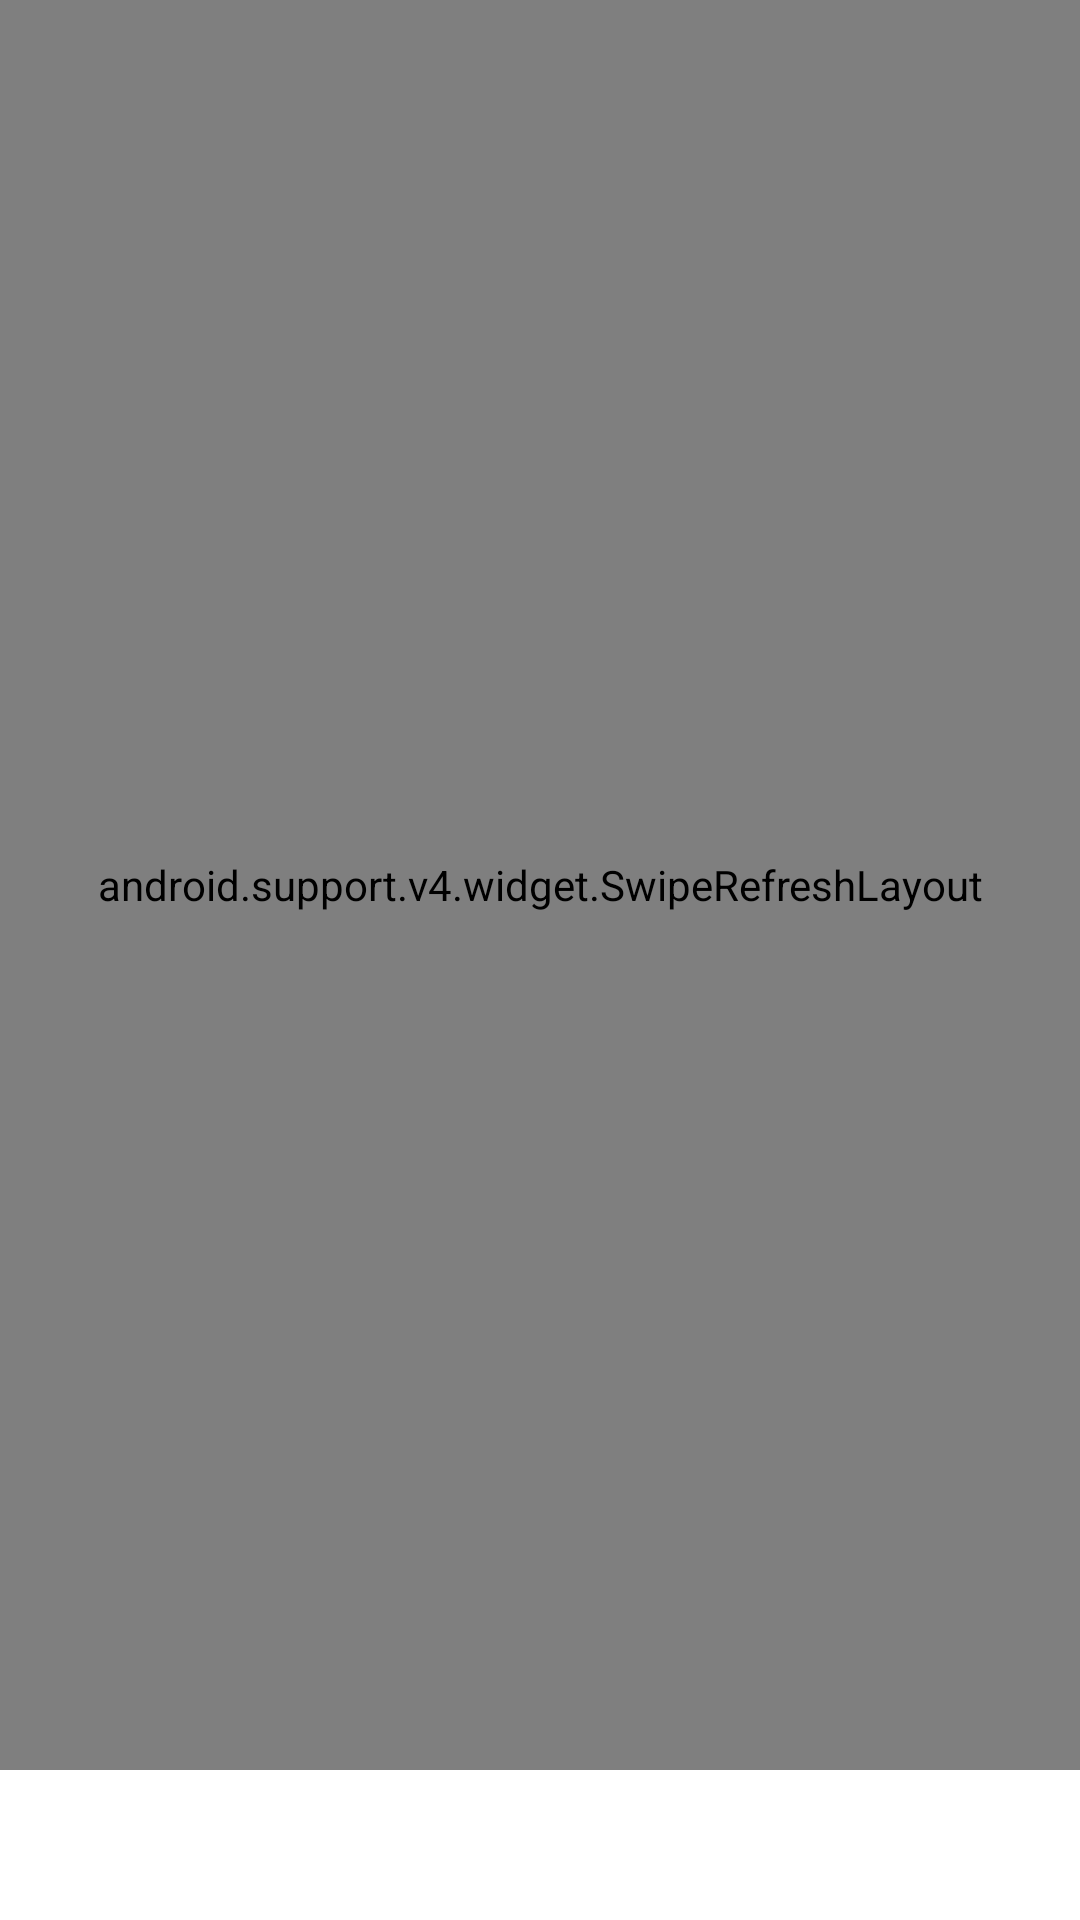

Reconstruct the res/layout file that produces this screen, plus the resources it refers to.
<!-- AndroidManifest.xml: application theme AppTheme -->
<!-- res/layout/fragment_main.xml -->
<?xml version="1.0" encoding="utf-8"?>
<RelativeLayout xmlns:android="http://schemas.android.com/apk/res/android"
    android:layout_width="match_parent"
    android:layout_height="match_parent"
    android:orientation="vertical">

    <android.support.v4.widget.SwipeRefreshLayout
        android:id="@+id/swiperefresh"
        android:layout_width="match_parent"
        android:layout_height="match_parent"
        android:layout_above="@+id/empty">

        <LinearLayout
            android:layout_width="match_parent"
            android:layout_height="wrap_content"
            android:background="#ffffff"
            android:orientation="vertical">

            
            <LinearLayout
                android:layout_width="match_parent"
                android:layout_height="50dp"
                android:orientation="horizontal">

                <LinearLayout
                    android:layout_width="50dp"
                    android:layout_height="50dp"
                    android:gravity="center"
                    android:orientation="horizontal">

                    <ImageView
                        android:layout_width="40dp"
                        android:layout_height="40dp"
                        android:src="@drawable/music_icn_local" />
                </LinearLayout>

                <LinearLayout
                    android:layout_width="match_parent"
                    android:layout_height="50dp"
                    android:layout_gravity="center_vertical"
                    android:background="@drawable/border_bottom"
                    android:orientation="horizontal">

                    <TextView
                        android:layout_width="wrap_content"
                        android:layout_height="20dp"
                        android:layout_gravity="center_vertical"
                        android:gravity="bottom"
                        android:text="本地音乐"
                        android:textSize="16sp" />

                    <TextView
                        android:id="@+id/fragment_main_local"
                        android:layout_width="wrap_content"
                        android:layout_height="20dp"
                        android:layout_gravity="center_vertical"
                        android:gravity="bottom"
                        android:paddingLeft="5dp"
                        android:text="(666)"
                        android:textSize="12sp" />
                </LinearLayout>
            </LinearLayout>

            
            <LinearLayout
                android:layout_width="match_parent"
                android:layout_height="50dp"
                android:orientation="horizontal">

                <LinearLayout
                    android:layout_width="50dp"
                    android:layout_height="50dp"
                    android:gravity="center"
                    android:orientation="horizontal">

                    <ImageView
                        android:layout_width="40dp"
                        android:layout_height="40dp"
                        android:src="@drawable/music_icn_local" />
                </LinearLayout>

                <LinearLayout
                    android:layout_width="match_parent"
                    android:layout_height="50dp"
                    android:layout_gravity="center_vertical"
                    android:background="@drawable/border_bottom"
                    android:orientation="horizontal">

                    <TextView
                        android:layout_width="wrap_content"
                        android:layout_height="20dp"
                        android:layout_gravity="center_vertical"
                        android:gravity="bottom"
                        android:text="最近播放"
                        android:textSize="16sp" />

                    <TextView
                        android:id="@+id/fragment_main_recent"
                        android:layout_width="wrap_content"
                        android:layout_height="20dp"
                        android:layout_gravity="center_vertical"
                        android:gravity="bottom"
                        android:paddingLeft="5dp"
                        android:text="(666)"
                        android:textSize="12sp" />
                </LinearLayout>
            </LinearLayout>

            
            <LinearLayout
                android:layout_width="match_parent"
                android:layout_height="50dp"
                android:orientation="horizontal">

                <LinearLayout
                    android:layout_width="50dp"
                    android:layout_height="50dp"
                    android:gravity="center"
                    android:orientation="horizontal">

                    <ImageView
                        android:layout_width="40dp"
                        android:layout_height="40dp"
                        android:src="@drawable/music_icn_local" />
                </LinearLayout>

                <LinearLayout
                    android:layout_width="match_parent"
                    android:layout_height="50dp"
                    android:layout_gravity="center_vertical"
                    android:background="@drawable/border_bottom"
                    android:orientation="horizontal">

                    <TextView
                        android:layout_width="wrap_content"
                        android:layout_height="20dp"
                        android:layout_gravity="center_vertical"
                        android:gravity="bottom"
                        android:text="下载管理"
                        android:textSize="16sp" />

                    <TextView
                        android:id="@+id/fragment_main_dld"
                        android:layout_width="wrap_content"
                        android:layout_height="20dp"
                        android:layout_gravity="center_vertical"
                        android:gravity="bottom"
                        android:paddingLeft="5dp"
                        android:text="(666)"
                        android:textSize="12sp" />
                </LinearLayout>
            </LinearLayout>

            
            <LinearLayout
                android:layout_width="match_parent"
                android:layout_height="50dp"
                android:orientation="horizontal">

                <LinearLayout
                    android:layout_width="50dp"
                    android:layout_height="50dp"
                    android:gravity="center"
                    android:orientation="horizontal">

                    <ImageView
                        android:layout_width="40dp"
                        android:layout_height="40dp"
                        android:src="@drawable/music_icn_local" />
                </LinearLayout>

                <LinearLayout
                    android:layout_width="match_parent"
                    android:layout_height="50dp"
                    android:layout_gravity="center_vertical"
                    android:background="@drawable/border_bottom"
                    android:orientation="horizontal">

                    <TextView
                        android:layout_width="wrap_content"
                        android:layout_height="20dp"
                        android:layout_gravity="center_vertical"
                        android:gravity="bottom"
                        android:text="我的歌手"
                        android:textSize="16sp" />

                    <TextView
                        android:id="@+id/fragment_main_artist"
                        android:layout_width="wrap_content"
                        android:layout_height="20dp"
                        android:layout_gravity="center_vertical"
                        android:gravity="bottom"
                        android:paddingLeft="5dp"
                        android:text="(666)"
                        android:textSize="12sp" />
                </LinearLayout>
            </LinearLayout>
        </LinearLayout>

    </android.support.v4.widget.SwipeRefreshLayout>

    <ImageView
        android:id="@+id/empty"
        android:layout_width="match_parent"
        android:layout_height="50dp"
        android:layout_alignParentBottom="true" />

</RelativeLayout>
<!-- resources referenced by this layout -->
<resources>
  <!-- drawable border_bottom (drawable) -->
  <?xml version="1.0" encoding="utf-8"?>
  <layer-list xmlns:android="http://schemas.android.com/apk/res/android">
      
      <item>
          <shape>
              <solid android:color="#e4e2e0" />
          </shape>
      </item>
      
      
      <item android:bottom="1dp">
          
          <shape>
              <solid android:color="#ffffff" />
          </shape>
      </item>
  </layer-list>
  <style name="AppTheme" parent="Theme.AppCompat.Light.NoActionBar">
  
          <item name="android:actionOverflowButtonStyle">@style/MyOverflowStyle</item>
          
          <item name="alertDialogTheme">@style/AppTheme.Dialog.Alert</item>
          <item name="android:windowBackground">@null</item>
          <item name="android:windowAnimationStyle">@style/NoAnimation</item>
          
  
  
          
  
      </style>
  <style name="MyOverflowStyle" parent="@android:style/Widget.ActionButton.Overflow">
          <item name="android:src">@drawable/actionbar_more</item>
      </style>
  <style name="AppTheme.Dialog.Alert" parent="Theme.AppCompat.Light.Dialog.Alert" />
  <style name="NoAnimation">
  
          <item name="android:activityOpenEnterAnimation">@null</item>
          <item name="android:activityOpenExitAnimation">@null</item>
          <item name="android:activityCloseEnterAnimation">@null</item>
          <item name="android:activityCloseExitAnimation">@null</item>
          <item name="android:taskOpenEnterAnimation">@null</item>
          <item name="android:taskOpenExitAnimation">@null</item>
          <item name="android:taskCloseEnterAnimation">@null</item>
          <item name="android:taskCloseExitAnimation">@null</item>
          <item name="android:taskToFrontEnterAnimation">@null</item>
          <item name="android:taskToFrontExitAnimation">@null</item>
          <item name="android:taskToBackEnterAnimation">@null</item>
          <item name="android:taskToBackExitAnimation">@null</item>
  
      </style>
</resources>
